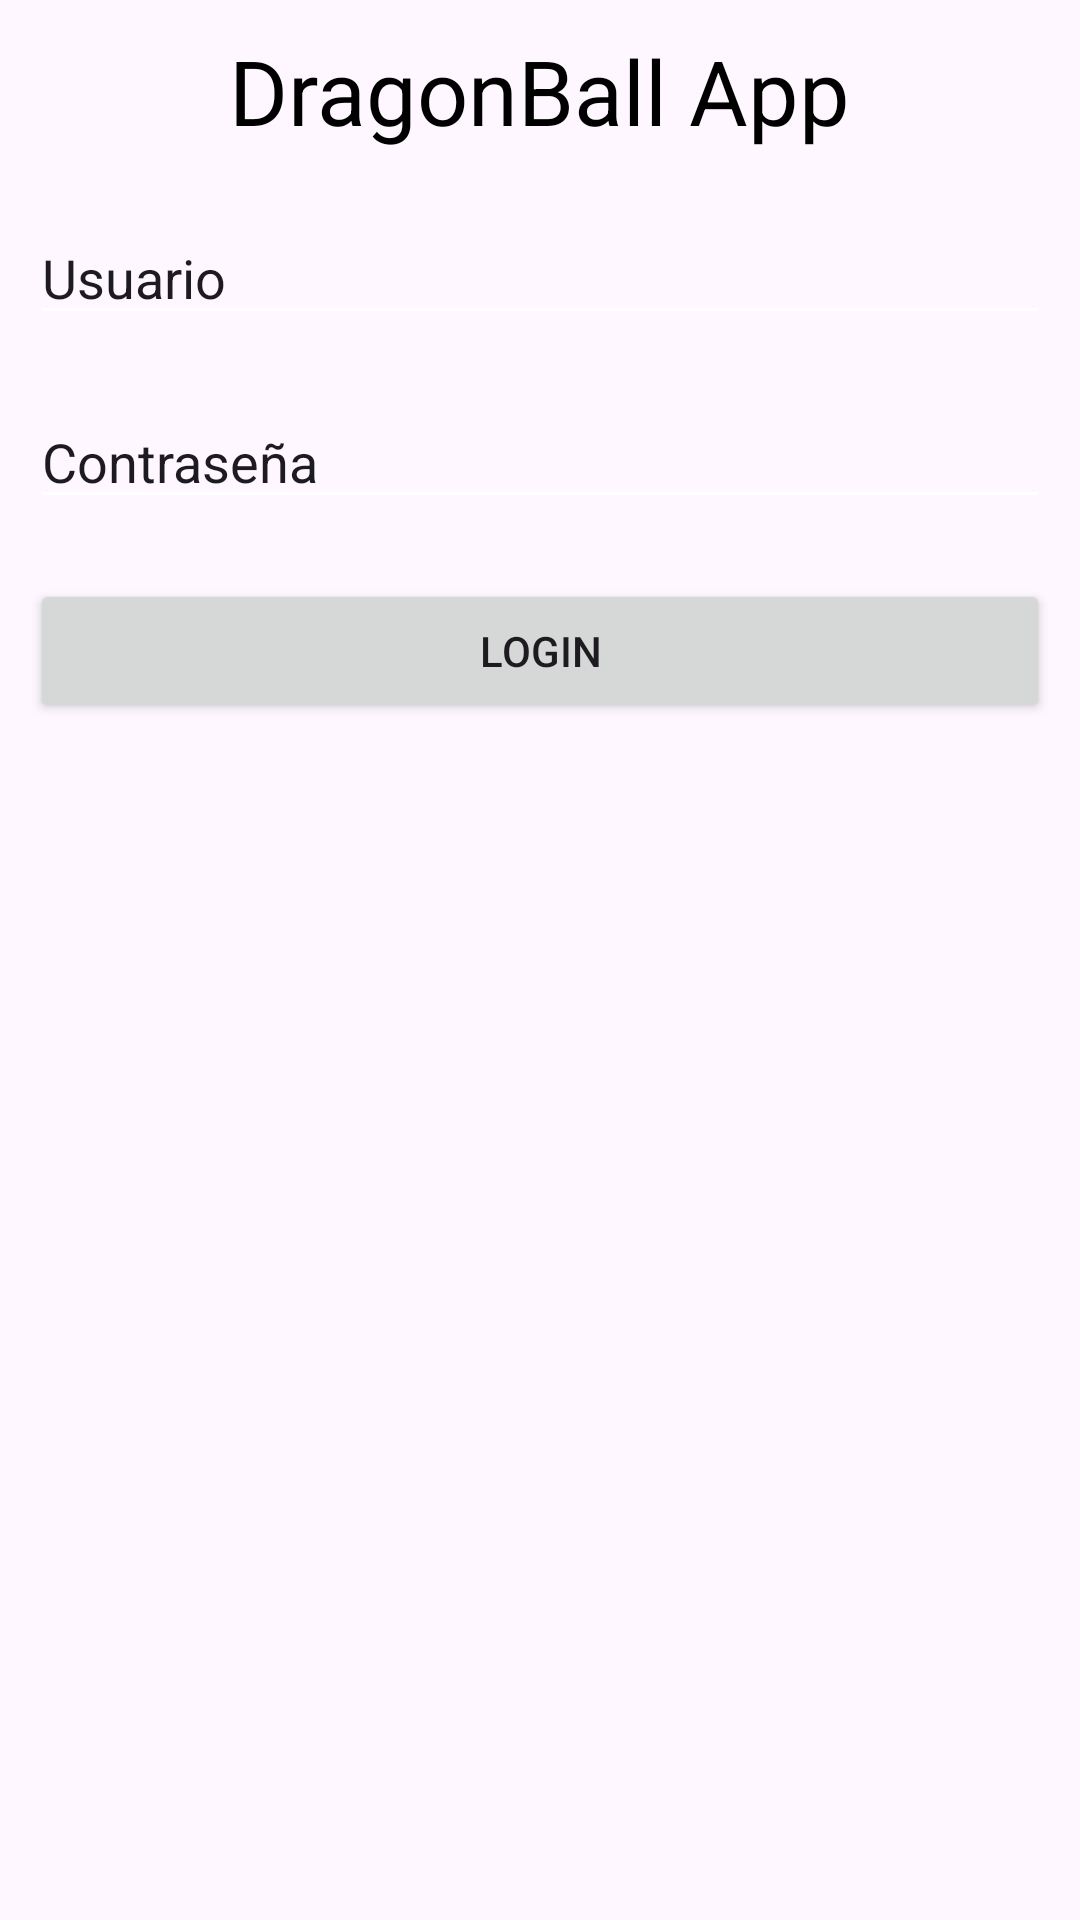

Layout XML and referenced resources for this Android screen:
<!-- AndroidManifest.xml: activity theme Theme.Avanzado -->
<!-- res/layout/activity_login.xml -->
<?xml version="1.0" encoding="utf-8"?>
<LinearLayout
    xmlns:android="http://schemas.android.com/apk/res/android"
    xmlns:app="http://schemas.android.com/apk/res-auto"
    xmlns:tools="http://schemas.android.com/tools"
    android:layout_width="match_parent"
    android:layout_height="match_parent"
    android:orientation="vertical"
    tools:context=".ui.LoginActivity"
    >

    <TextView
        android:layout_width="wrap_content"
        android:layout_height="wrap_content"
        android:text="DragonBall App"
        android:textColor="@color/black"
        app:layout_constraintBottom_toBottomOf="parent"
        app:layout_constraintEnd_toEndOf="parent"
        app:layout_constraintStart_toStartOf="parent"
        android:layout_gravity="center"
        android:textSize="30sp"
        android:layout_margin="10dp"
        app:layout_constraintTop_toTopOf="parent" />
    <EditText
        android:id="@+id/etUser"
        android:layout_width="match_parent"
        android:layout_height="wrap_content"
        android:text="Usuario"
        android:backgroundTint="@color/white"
        android:layout_margin="10dp"/>

    <EditText
        android:id="@+id/etPassword"
        android:layout_width="match_parent"
        android:layout_height="wrap_content"
        android:text="Contraseña"
        android:backgroundTint="@color/white"
        android:layout_margin="10dp"/>

    <Button
        android:id="@+id/bLogin"
        android:layout_width="match_parent"
        android:layout_height="wrap_content"
        android:text="Login"
        android:layout_margin="10dp"/>

</LinearLayout>
<!-- resources referenced by this layout -->
<resources>
  <style name="Theme.Avanzado" parent="Base.Theme.Avanzado" />
  <style name="Base.Theme.Avanzado" parent="Theme.Material3.DayNight.NoActionBar">
          
          
      </style>
  <!-- not gathered from this repository: default colours our renderer supplied (Android Studio template values) -->
  <color name="black">#FF000000</color>
  <color name="white">#FFFFFFFF</color>
</resources>
